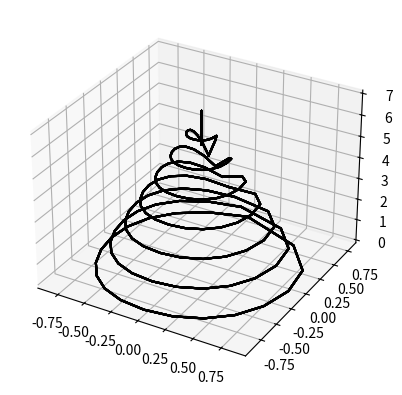

The script that saved this image:

from numpy import *
from matplotlib.pyplot import *
from numpy.linalg import solve, norm
#rcParams['figure.figsize'] = 16, 4

import matplotlib.pyplot as plt
from mpl_toolkits.mplot3d import Axes3D

fig = plt.figure()
ax = fig.add_subplot(111, projection='3d')

class Bspline:
    def __init__(self, points, knots, degree):
        self.b, self.u, self.p, self.n = points, knots, degree, len(points)

    def getBasisGenerator(self) -> 'func':
        u = self.u.copy()

        def div(lhs, rhs):
            if rhs == 0: return 0.

            return lhs / rhs

        def recursion(i, k, t):
            if k == 0:
                if u[i] == u[i+1]: return 0.
                if not (u[i] <= t <= u[i+1]): return 0.

                return 1.

            return div( (t - u[i]), (u[i+k] - u[i]) )*recursion(i, k-1, t)\
                   + div( (u[i+k+1] - t), (u[i+k+1] - u[i+1]) )*recursion(i+1, k-1, t)

        def N(i, k) -> 'func':
            return lambda t: recursion(i, k, t)

        return N

    def evaluate(self, controlpoints, nsp=20):
        N           = self.getBasisGenerator()
        basisvector = array(list( N(i, self.p)
                                  for i in range(len(self.u) - self.p - 1) ))

        getInnerPoints = lambda x: sum( controlpoints[i]*basis(x)
                                        for i,basis in enumerate(basisvector) )

        getValue       = lambda x, y: sum( getInnerPoints(x)*basis(y)
                                           for i,basis in enumerate(basisvector) )

        sample = linspace(self.u[0], self.u[-1], nsp)
        return array(list( list(getValue(x, y) for x in sample ) for y in sample ))


    def NURBS(self, weights):
        def step1(points):
            return  array(list( weights[i]*append(x, 1)
                               for i,x in enumerate(points) ))

        def step2(obj, tmp):
            return obj.evaluate(controlpoints = tmp)

        def step3(fx):
            return array(list( y[:-1]*y[-1] for y in fx ))

        for points in self.b:
            extended_points = step1(points)
            tmp_object      = Bspline(extended_points, self.u, self.p)

            YX = step2(tmp_object, extended_points)

            list( ax.plot(Y[:, 0], Y[:, 1], Y[:, 2], c='k', alpha=0.5)
                  for Y in YX )

knots   = np.array([0, 0, 0, 0,
                    1/6, 2/6, 3/6, 4/6,
                    1, 1, 1, 1])

points  = np.array([ [0, 0, 0],
                     [0, 0, 1],
                     [0, 0, 2],
                     [0, 0, 3],
                     [0, 0, 4],
                     [0, 0, 5],
                     [0, 0, 6],
                     [0, 0, 7],
                      ])

weights = array([ 0.78, 1, 1, 1,
                  1, 1, 1, 0.78])

def func(ctr, r):
    A = zeros( (8,8,3) )
    def a(j): return (j/7)*2*np.pi
    for i in range(8):
        w = 1 - i/7
        for j in range(8):
            A[i, j, 0] = w*r*sin(a(j))
            A[i, j, 1] = w*r*cos(a(j))
            A[i, j, 2] = ctr[i, 2]

    return A

#for cluster in func(points, 0.1):
#    for pt in cluster: ax.scatter(*pt, c='k')

C = Bspline(func(points, 1), knots, 3)
#print(func(points,1))
C.NURBS(weights)

#for args in points: ax.scatter(*args, c='r')
plt.show()
